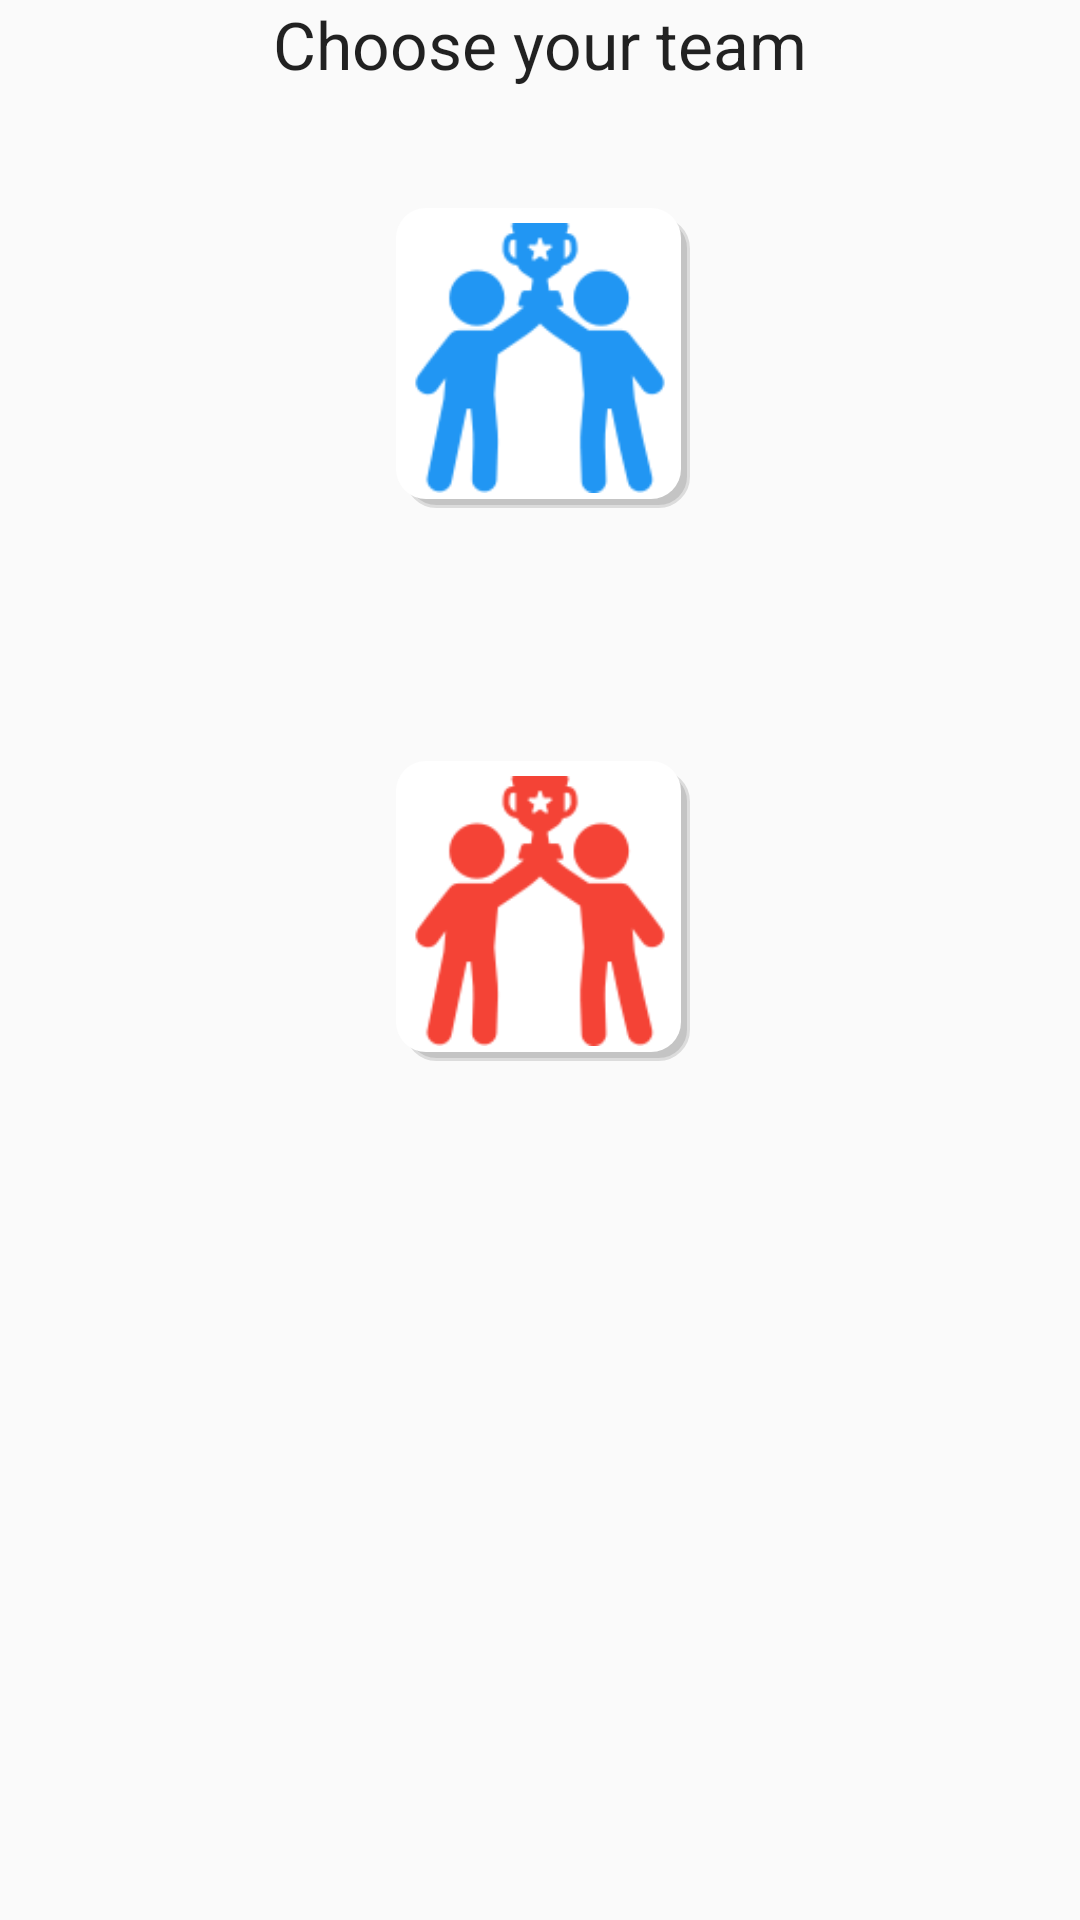

This screen was rendered from an Android layout file. Write that file and the resources it references.
<!-- AndroidManifest.xml: application theme AppTheme -->
<!-- res/layout/activity_choose_team.xml -->
<?xml version="1.0" encoding="utf-8"?>
<RelativeLayout xmlns:android="http://schemas.android.com/apk/res/android"
    xmlns:tools="http://schemas.android.com/tools" android:layout_width="match_parent"
    android:layout_height="match_parent" android:paddingLeft="@dimen/activity_horizontal_margin"
    android:paddingRight="@dimen/activity_horizontal_margin"
    android:paddingTop="@dimen/activity_vertical_margin"
    android:paddingBottom="@dimen/activity_vertical_margin"
    tools:context="hr.foi.rsc.rscapp.ChooseTeamActivity"
    android:weightSum="1">

    <ScrollView
        android:layout_width="fill_parent"
        android:layout_height="fill_parent"
        android:id="@+id/scrollView2" >

        <LinearLayout
            android:orientation="vertical"
            android:layout_width="fill_parent"
            android:layout_height="match_parent">

            <TextView
                android:layout_width="wrap_content"
                android:layout_height="wrap_content"
                android:textAppearance="?android:attr/textAppearanceLarge"
                android:text="Choose your team"
                android:id="@+id/textViewChooseTeam"
                android:layout_gravity="center"
                android:layout_above="@+id/linearLayout"
                android:layout_centerHorizontal="true"
                android:layout_marginBottom="40dp" />

            <LinearLayout
                android:orientation="vertical"
                android:layout_width="match_parent"
                android:layout_height="fill_parent"
                android:id="@+id/linearLayout"
                android:layout_alignParentBottom="true"
                android:layout_alignParentLeft="true"
                android:layout_alignParentStart="true"
                android:gravity="center_vertical">

                <ImageButton
                    android:layout_gravity="center"
                    android:layout_width="100dp"
                    android:layout_height="wrap_content"
                    android:id="@+id/ibCtmBlue"
                    android:src="@drawable/winnersblue"
                    android:background="@drawable/image_button_style"
                    android:adjustViewBounds="true"
                    android:cropToPadding="false"
                    android:scaleType="fitXY"
                    android:layout_marginBottom="10dp"
                    android:padding="5dp" />

                <TextView
                    android:layout_width="wrap_content"
                    android:layout_height="wrap_content"
                    android:textAppearance="?android:attr/textAppearanceMedium"
                    android:id="@+id/textViewTeamBlue"
                    android:layout_marginBottom="50dp"
                    android:layout_gravity="center_horizontal" />

            </LinearLayout>

            <LinearLayout
                android:orientation="vertical"
                android:layout_width="match_parent"
                android:layout_height="fill_parent">

                <ImageButton
                    android:layout_gravity="center"
                    android:layout_width="100dp"
                    android:layout_height="wrap_content"
                    android:id="@+id/ibCtmRed"
                    android:src="@drawable/winnersred"
                    android:background="@drawable/image_button_style"
                    android:adjustViewBounds="true"
                    android:cropToPadding="false"
                    android:scaleType="fitXY"
                    android:layout_marginBottom="10dp"
                    android:padding="5dp" />

                <TextView
                    android:layout_gravity="center_horizontal"
                    android:layout_width="wrap_content"
                    android:layout_height="wrap_content"
                    android:textAppearance="?android:attr/textAppearanceMedium"
                    android:id="@+id/textViewTeamREd" />
            </LinearLayout>

        </LinearLayout>
    </ScrollView>


</RelativeLayout>
<!-- resources referenced by this layout -->
<resources>
  <!-- drawable image_button_style (drawable) -->
  <?xml version="1.0" encoding="utf-8"?>
  <layer-list xmlns:android="http://schemas.android.com/apk/res/android">
      <item android:bottom="0dp" android:left="5dp" android:top="3dp">
          <shape>
              <corners
                  android:radius="10dp"
                  />
              <solid
                  android:color="#c4c4c4"
                  />
              <size
                  android:width="10dp"
                  android:height="8dp"
                  />
              <stroke
                  android:width="1dp"
                  android:color="#dcdcdc"
                  />
          </shape>
  
      </item>
      <item android:bottom="3dp" android:left="2dp" android:right="3dp">
          <shape xmlns:android="http://schemas.android.com/apk/res/android" android:shape="rectangle" >
              <corners
                  android:radius="10dp"
                  />
              <solid
                  android:color="@color/white"
                  />
              <size
                  android:width="220dp"
                  android:height="50dp"
                  />
          </shape>
      </item>
  </layer-list>
  <!-- drawable winnersblue: png bitmap (drawable, 4637 bytes) -->
  <!-- drawable winnersred: png bitmap (drawable, 4642 bytes) -->
  <style name="AppTheme" parent="Theme.AppCompat.Light.DarkActionBar">
          
          <item name="colorPrimary">@color/colorPrimary</item>
          <item name="colorPrimaryDark">@color/colorPrimaryDark</item>
          <item name="colorAccent">@color/colorAccent</item>
      </style>
  <color name="white">#FFF</color>
  <color name="colorPrimary">#216869</color>
  <color name="colorPrimaryDark">#474f4d</color>
  <color name="colorAccent">#216869</color>
</resources>
